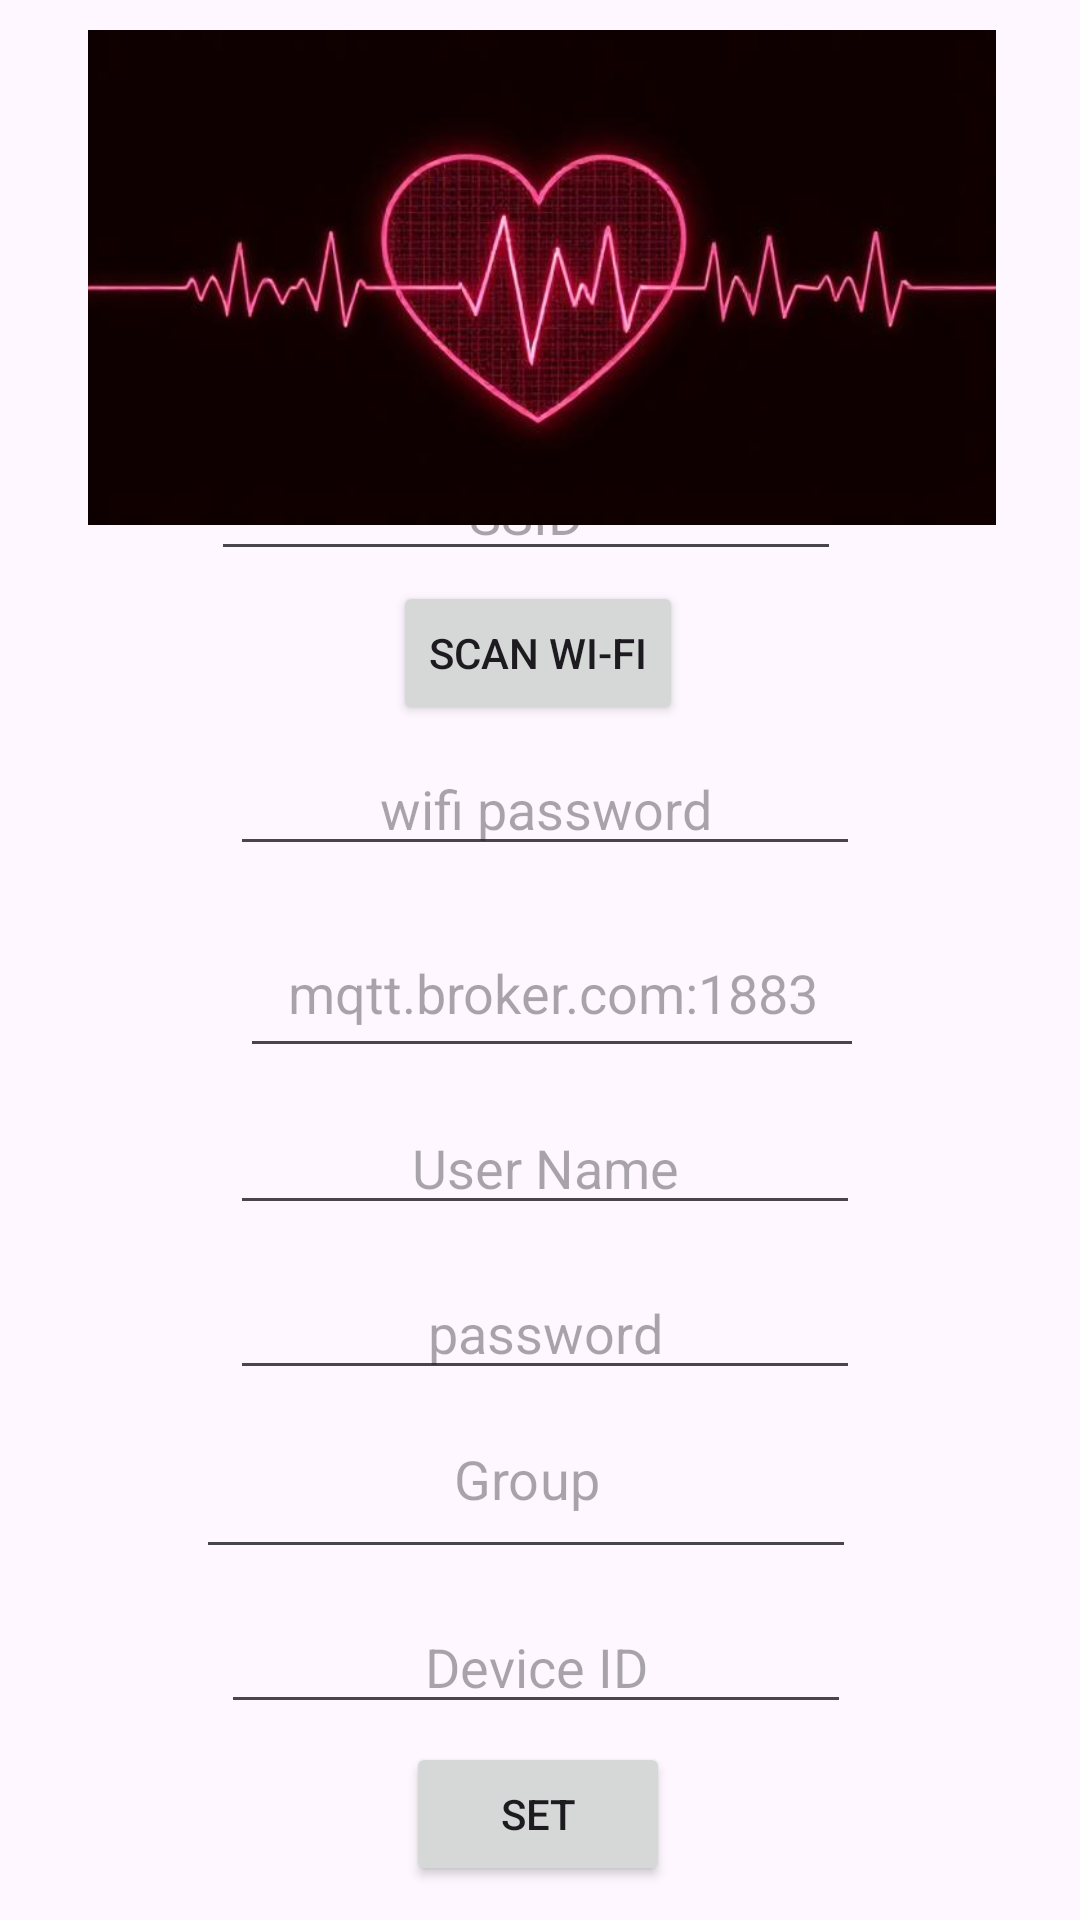

The Android layout XML behind this screen, and the referenced resources:
<!-- AndroidManifest.xml: application theme Theme.ConnectHeart -->
<!-- res/layout/activity_connection.xml -->
<?xml version="1.0" encoding="utf-8"?>
<androidx.constraintlayout.widget.ConstraintLayout xmlns:android="http://schemas.android.com/apk/res/android"
    xmlns:app="http://schemas.android.com/apk/res-auto"
    xmlns:tools="http://schemas.android.com/tools"
    android:id="@+id/main_connection"
    android:layout_width="match_parent"
    android:layout_height="match_parent"
    tools:context=".connection_setting">

    <Button
        android:id="@+id/scan"
        android:layout_width="wrap_content"
        android:layout_height="wrap_content"
        android:layout_gravity="center_horizontal"
        android:text="Scan Wi-Fi"
        app:layout_constraintBottom_toBottomOf="parent"
        app:layout_constraintEnd_toEndOf="parent"
        app:layout_constraintHorizontal_bias="0.498"
        app:layout_constraintStart_toStartOf="parent"
        app:layout_constraintTop_toTopOf="parent"
        app:layout_constraintVertical_bias="0.327" />

    <EditText
        android:id="@+id/ssid"
        android:layout_width="wrap_content"
        android:layout_height="wrap_content"
        android:layout_marginStart="20dp"
        android:layout_marginEnd="20dp"
        android:ems="10"
        android:gravity="center"
        android:hint="SSID"
        android:inputType="text"
        app:layout_constraintBottom_toBottomOf="parent"
        app:layout_constraintEnd_toEndOf="parent"
        app:layout_constraintHorizontal_bias="0.459"
        app:layout_constraintStart_toStartOf="parent"
        app:layout_constraintTop_toTopOf="parent"
        app:layout_constraintVertical_bias="0.249" />

    <EditText
        android:id="@+id/password"
        android:layout_width="wrap_content"
        android:layout_height="wrap_content"
        android:layout_marginStart="20dp"
        android:layout_marginEnd="20dp"
        android:layout_marginBottom="4dp"
        android:ems="10"
        android:inputType="textPassword"
        android:hint="wifi password"
        android:gravity="center"
        app:layout_constraintBottom_toBottomOf="parent"
        app:layout_constraintEnd_toEndOf="parent"
        app:layout_constraintHorizontal_bias="0.515"
        app:layout_constraintStart_toStartOf="parent"
        app:layout_constraintTop_toTopOf="parent"
        app:layout_constraintVertical_bias="0.416" />

    <EditText
        android:id="@+id/broker"
        android:layout_width="208dp"
        android:layout_height="53dp"
        android:ems="10"
        android:inputType="text"
        android:hint="mqtt.broker.com:1883"
        android:gravity="center"
        app:layout_constraintBottom_toBottomOf="parent"
        app:layout_constraintEnd_toEndOf="parent"
        app:layout_constraintHorizontal_bias="0.527"
        app:layout_constraintStart_toStartOf="parent"
        app:layout_constraintTop_toTopOf="parent"
        app:layout_constraintVertical_bias="0.516" />

    <EditText
        android:id="@+id/deviceid"
        android:layout_width="wrap_content"
        android:layout_height="wrap_content"
        android:layout_marginStart="10dp"
        android:layout_marginEnd="10dp"
        android:ems="10"
        android:inputType="text"
        android:hint="Device ID"
        android:gravity="center"
        app:layout_constraintBottom_toBottomOf="parent"
        app:layout_constraintEnd_toEndOf="parent"
        app:layout_constraintHorizontal_bias="0.491"
        app:layout_constraintStart_toStartOf="parent"
        app:layout_constraintTop_toTopOf="parent"
        app:layout_constraintVertical_bias="0.891" />

    <Button
        android:id="@+id/set"
        android:layout_width="wrap_content"
        android:layout_height="wrap_content"
        android:layout_marginStart="10dp"
        android:layout_marginEnd="10dp"
        android:text="SET"
        app:layout_constraintBottom_toBottomOf="parent"
        app:layout_constraintEnd_toEndOf="parent"
        app:layout_constraintHorizontal_bias="0.498"
        app:layout_constraintStart_toStartOf="parent"
        app:layout_constraintTop_toTopOf="parent"
        app:layout_constraintVertical_bias="0.981" />

    <ImageView
        android:id="@+id/imageView"
        android:layout_width="368dp"
        android:layout_height="165dp"
        app:layout_constraintBottom_toBottomOf="parent"
        app:layout_constraintEnd_toEndOf="parent"
        app:layout_constraintHorizontal_bias="0.488"
        app:layout_constraintStart_toStartOf="parent"
        app:layout_constraintTop_toTopOf="parent"
        app:layout_constraintVertical_bias="0.021"
        app:srcCompat="@drawable/ppg" />

    <EditText
        android:id="@+id/group"
        android:layout_width="220dp"
        android:layout_height="63dp"
        android:ems="10"
        android:gravity="center"
        android:hint="Group"
        android:inputType="text"
        app:layout_constraintBottom_toBottomOf="parent"
        app:layout_constraintEnd_toEndOf="parent"
        app:layout_constraintHorizontal_bias="0.467"
        app:layout_constraintStart_toStartOf="parent"
        app:layout_constraintTop_toTopOf="parent"
        app:layout_constraintVertical_bias="0.797" />

    <EditText
        android:id="@+id/username"
        android:layout_width="wrap_content"
        android:layout_height="wrap_content"
        android:ems="10"
        android:inputType="text"
        android:hint="User Name"
        android:gravity="center"
        app:layout_constraintBottom_toBottomOf="parent"
        app:layout_constraintEnd_toEndOf="parent"
        app:layout_constraintHorizontal_bias="0.512"
        app:layout_constraintStart_toStartOf="parent"
        app:layout_constraintTop_toTopOf="parent"
        app:layout_constraintVertical_bias="0.613" />

    <EditText
        android:id="@+id/PsdConn"
        android:layout_width="wrap_content"
        android:layout_height="wrap_content"
        android:ems="10"
        android:inputType="textPassword"
        android:hint="password"
        android:gravity="center"
        app:layout_constraintBottom_toBottomOf="parent"
        app:layout_constraintEnd_toEndOf="parent"
        app:layout_constraintHorizontal_bias="0.512"
        app:layout_constraintStart_toStartOf="parent"
        app:layout_constraintTop_toTopOf="parent"
        app:layout_constraintVertical_bias="0.705" />

</androidx.constraintlayout.widget.ConstraintLayout>
<!-- resources referenced by this layout -->
<resources>
  <!-- drawable ppg: jpg bitmap (drawable, 18140 bytes) -->
  <style name="Theme.ConnectHeart" parent="Base.Theme.ConnectHeart" />
  <style name="Base.Theme.ConnectHeart" parent="Theme.Material3.DayNight.NoActionBar">
          
          
      </style>
</resources>
